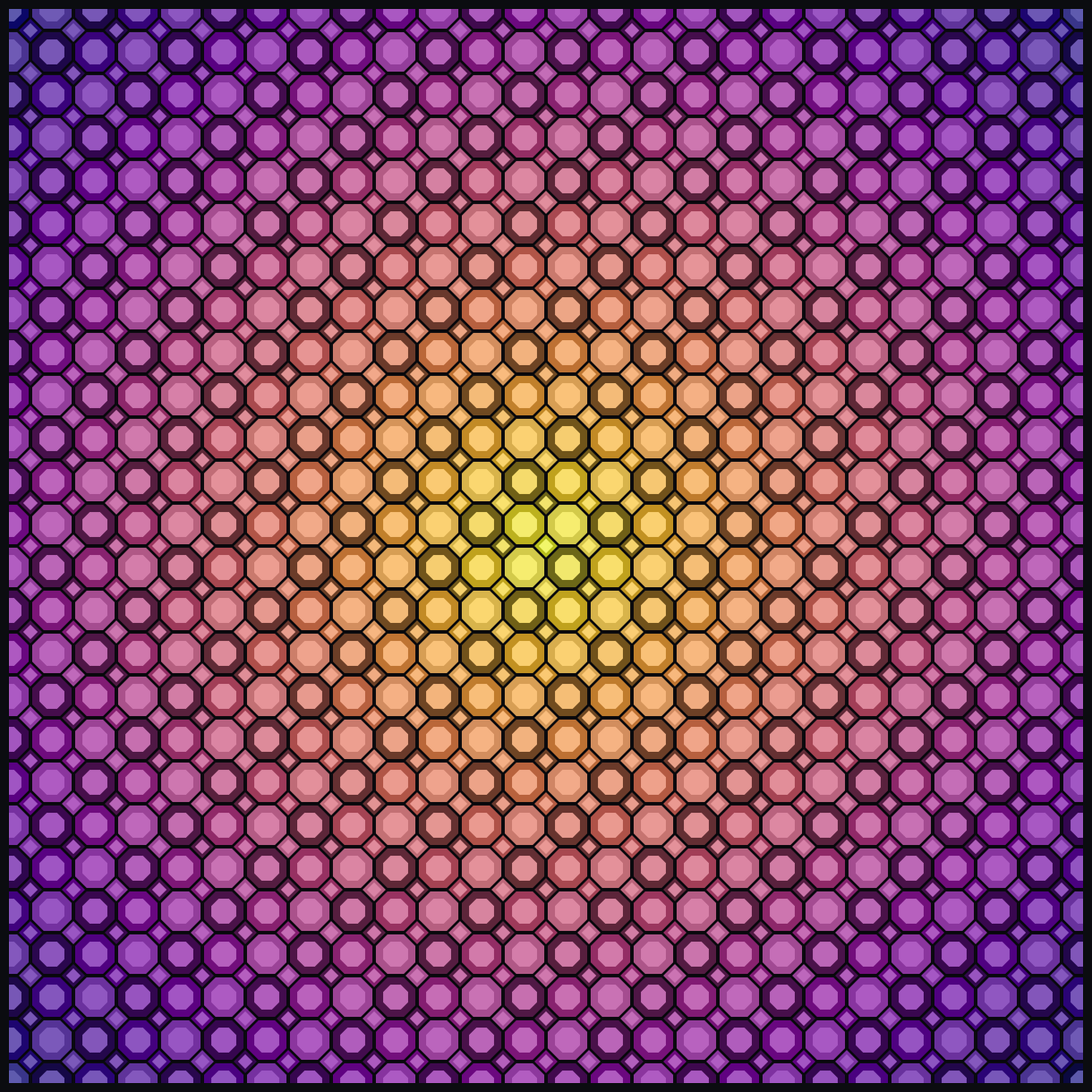

Source code (Python):
import matplotlib.pyplot as plt
import numpy as np
from matplotlib.patches import Polygon

def create_emissive_octagon_square_tessellation(cols=30, rows=30, side_length=1.0, gradient_type='radial', cmap_name='plasma'):
    W = side_length * (1.0 + np.sqrt(2))
    
    max_x = cols * W
    max_y = rows * W
    center_x = max_x / 2
    center_y = max_y / 2
    max_dist = np.sqrt(center_x**2 + center_y**2)
    
    bg_color = '#0b0c10' 
    bg_rgb = np.array([11/255, 12/255, 16/255])
    
    fig, ax = plt.subplots(figsize=(12, 12), facecolor=bg_color)
    ax.set_facecolor(bg_color)
    ax.set_aspect('equal')
    
    cmap = plt.colormaps[cmap_name]
    
    scale_shadow = 0.97
    scale_main   = 0.92
    scale_core   = 0.58
    
    shadow_offset = np.array([0.0, -W * 0.03])
    
    for r in range(-1, rows + 1):
        cy = r * W
        for c in range(-1, cols + 1):
            cx = c * W
            
            cell_shapes = []
            
            s2 = side_length / 2
            w2 = W / 2
            
            oct_verts = np.array([
                [cx + s2, cy + w2],
                [cx - s2, cy + w2],
                [cx - w2, cy + s2],
                [cx - w2, cy - s2],
                [cx - s2, cy - w2],
                [cx + s2, cy - w2],
                [cx + w2, cy - s2],
                [cx + w2, cy + s2]
            ])
            oct_center = np.array([cx, cy])
            cell_shapes.append((oct_verts, oct_center, 0))
            
            sq_verts = np.array([
                [cx + w2,           cy + s2],
                [cx + W - s2,       cy + w2],
                [cx + w2,           cy + W - s2],
                [cx + s2,           cy + w2]
            ])
            sq_center = np.array([cx + w2, cy + w2])
            cell_shapes.append((sq_verts, sq_center, 1))
            
            for vertices, center_point, shape_type in cell_shapes:
                cx_shape, cy_shape = center_point[0], center_point[1]
                
                if cx_shape < -W or cx_shape > max_x + W or cy_shape < -W or cy_shape > max_y + W:
                    continue
                
                if gradient_type == 'linear_x':
                    v = cx_shape / max_x
                elif gradient_type == 'linear_y':
                    v = cy_shape / max_y
                elif gradient_type == 'radial':
                    dist = np.sqrt((cx_shape - center_x)**2 + (cy_shape - center_y)**2)
                    v = 1.0 - (dist / max_dist)
                else:
                    v = 0.5
                
                v = np.clip(v, 0.0, 1.0)
                base_color = np.array(cmap(v)[:3])
                
                face_type = (r + 2 * c + shape_type) % 3
                
                if face_type == 0:
                    face_color = base_color + (1.0 - base_color) * 0.22
                elif face_type == 1:
                    face_color = base_color * 0.90
                else:
                    face_color = base_color * 0.50 + bg_rgb * 0.50
                
                verts_shadow = center_point + scale_shadow * (vertices - center_point) + shadow_offset
                shadow_patch = Polygon(
                    verts_shadow,
                    closed=True,
                    facecolor='#020205',
                    edgecolor='none',
                    alpha=0.42,
                    zorder=1
                )
                ax.add_patch(shadow_patch)
                
                verts_main = center_point + scale_main * (vertices - center_point)
                main_patch = Polygon(
                    verts_main,
                    closed=True,
                    facecolor=face_color,
                    edgecolor='none',
                    alpha=0.85,
                    zorder=2
                )
                ax.add_patch(main_patch)
                
                core_color = base_color + (1.0 - base_color) * 0.35
                verts_core = center_point + scale_core * (vertices - center_point)
                core_patch = Polygon(
                    verts_core,
                    closed=True,
                    facecolor=core_color,
                    edgecolor='none',
                    alpha=0.95,
                    zorder=3
                )
                ax.add_patch(core_patch)
                
    ax.set_xlim(0, max_x)
    ax.set_ylim(0, max_y)
    ax.axis('off')
    
    plt.subplots_adjust(left=0, right=1, bottom=0, top=1)
    plt.show()

create_emissive_octagon_square_tessellation(cols=25, rows=25, side_length=1.0, gradient_type='radial', cmap_name='plasma')
